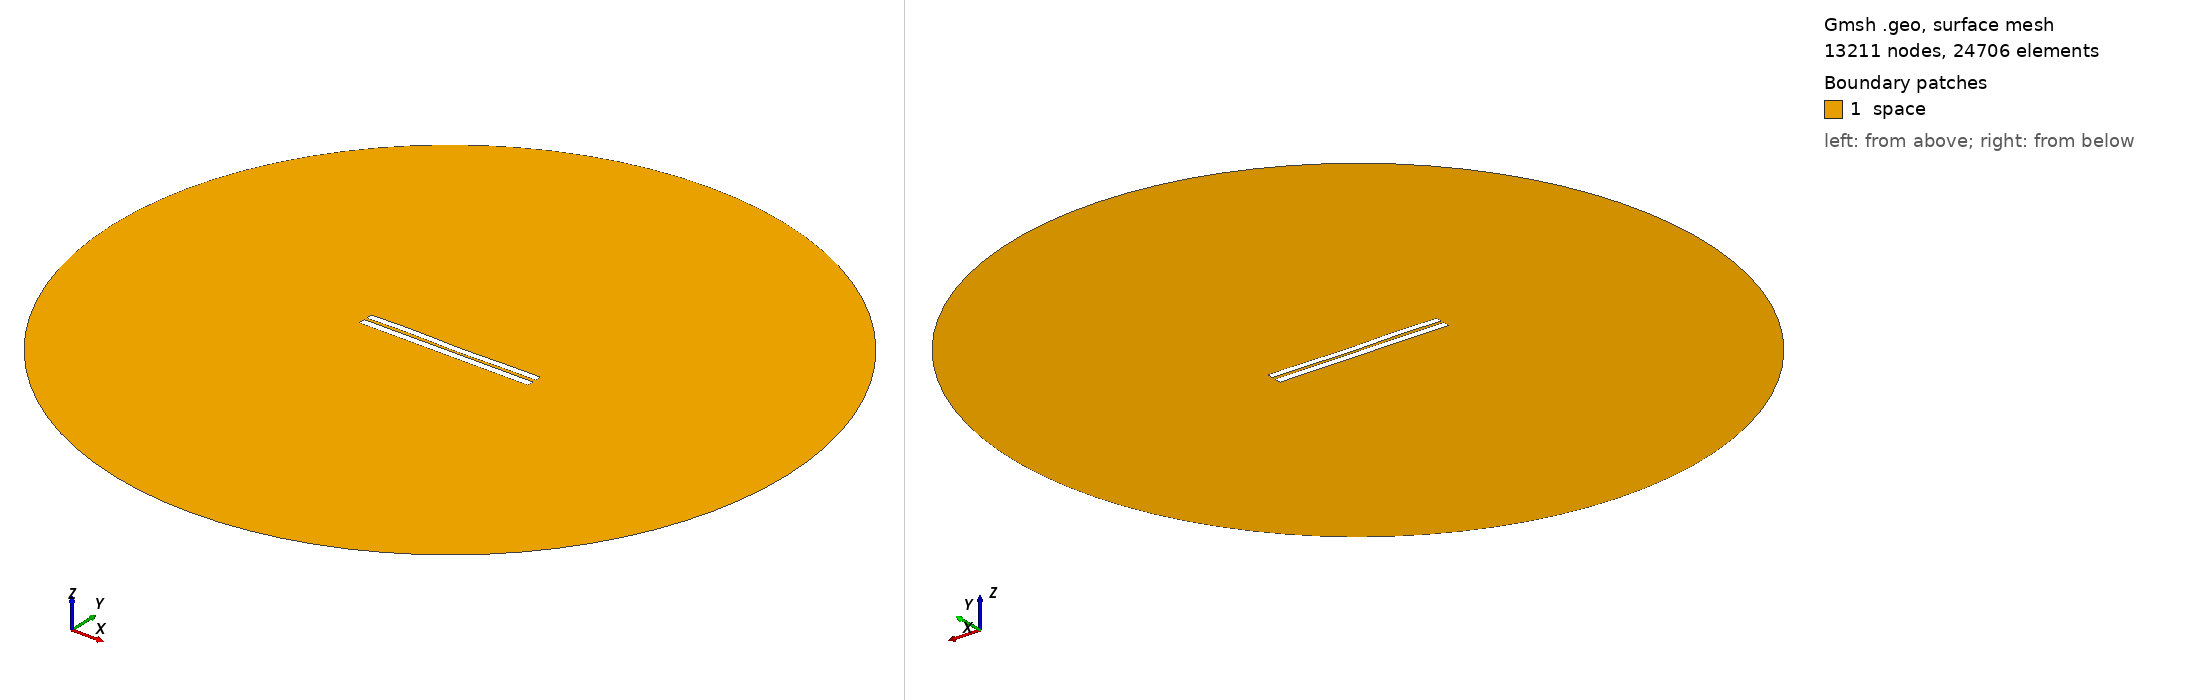

Gmsh geometry script, surface-meshed: 13211 nodes, 24706 surface elements. Boundary patches (legend numbers): 1 space. Left view from above one corner, right view from below the opposite corner. Legend entries are the model's physical surfaces. The drawing asked Gmsh for element sizes between 1% and 20% of the model's largest extent; the script's own settings can give other sizes.

=== 3550.geo (drawn) ===
//---------------------------------------
// Geometry kernel
//---------------------------------------

SetFactory("OpenCASCADE");



//---------------------------------------
// Parameters of the geometry
//---------------------------------------

// Overetch of the upper plate
overetch = 0.125;

// Distance between the plates
distance = 1.5;

// Discretization over the x axis (for the deformation)
nx = 50; 

// Length of the plate
L = 100 - overetch; 

// Number of modes
n = 4; 

// 1st mode coefficient
coeff(1) = 0.07499999999999998;
beta(1) = 0.596864 * 3.1415926535 / L;

// 2nd mode coefficient
coeff(2) = -0.075;
beta(2) = 1.49418 * 3.1415926535 / L;

// 3rd mode coefficient
coeff(3) = 0.15;
beta(3) = 2.50025 * 3.1415926535 / L;

// 4th mode coefficient
coeff(4) = 0.15;
beta(4) = 3.49999 * 3.1415926535 / L;



//---------------------------------------
// Upper plate (deformed rectangle)
//---------------------------------------

// Coordiantes of the upper plate
xmin = -50;
xmax = 50 - overetch;

// Height of the upper plate
yheight = 4 - 2 * overetch;

// Indexes of the points
UpperID[] = {};
LowerID[] = {};
LeftID[] = {};
RightID[] = {};

// Point index
p = 1;

// Horizontal edges
For i In {1:nx}
    x = xmin + (i-1)*(xmax - xmin)/(nx-1);

    y_bottom = distance / 2 + overetch;
    For j In {1:n}
        C = (Cosh(beta(j)*L) + Cos(beta(j)*L)) / (Sinh(beta(j)*L) + Sin(beta(j)*L));
        y_bottom  = y_bottom + coeff(j) * (Cosh(beta(j)*(x+50)) - Cos(beta(j)*(x+50)) - C * (Sinh(beta(j)*(x+50)) - Sin(beta(j)*(x+50))));
    EndFor

    y_top = y_bottom + yheight;

    Point(p) = {x, y_top, 0, 1.0};
    UpperID[i] = p;
    p = p + 1;

    Point(p) = {x, y_bottom, 0, 1.0};
    LowerID[i] = p;
    p = p + 1;
EndFor

// Create point lists
UpperPts[] = {}; LowerPts[] = {};
For i In {1:nx}
  UpperPts[] += {UpperID[i]};
  LowerPts[] += {LowerID[i]};
EndFor

// Build splines
Spline(1) = {UpperPts[]};
Spline(2) = {LowerPts[]};
Line(3) = {LowerPts[nx-1], UpperPts[nx-1]};
Line(4) = {LowerPts[0], UpperPts[0]};

// Build the plane surface
Curve Loop(1) = {2, 3, -1, -4};
Plane Surface(1) = {1};



//---------------------------------------
// Lower plate (rectangle)
//---------------------------------------

// Vertices
Point(1001) = {-50, -1, 0, 1.0};
Point(1002) = { 50, -1, 0, 1.0};
Point(1003) = { 50,  -5, 0, 1.0};
Point(1004) = {-50,  -5, 0, 1.0};

// Edges
Line(5) = {1001, 1002};
Line(6) = {1002, 1003};
Line(7) = {1003, 1004};
Line(8) = {1004, 1001};

// Plane surface
Line Loop(2) = {5, 6, 7, 8};
Plane Surface(2) = {2}; 



//---------------------------------------
// Outer (fictious) boundary
//---------------------------------------

// Points
Point(1005) = {0, 0, 0};       // Center
Point(1006) = {200, 0, 0};     // Start point
Point(1007) = {0, 200, 0};     // 90 degrees
Point(1008) = {-200, 0, 0};    // 180 degrees
Point(1009) = {0, -200, 0};    // 270 degrees

// Circle arcs (each needs start, center, end)
Circle(9) = {1006, 1005, 1007};
Circle(10) = {1007, 1005, 1008};
Circle(11) = {1008, 1005, 1009};
Circle(12) = {1009, 1005, 1006};

// Plane surface for the entire domain
Curve Loop(3) = {9, 10, 11, 12};
Surface(3) = {3};

// Subtract the plates from the whole domain to obtain the actual domain where we want to solve the equations
BooleanDifference{ Surface{3}; Delete; }{ Surface{1}; Surface{2}; Delete; }




//---------------------------------------
// Transfinite Lines/Curves
//---------------------------------------

// Set the number of points on the boundaries
r = 7;

// Plates
Transfinite Curve {1, 2} = 50*r Using Progression 1;
Transfinite Curve {3, 4} = 2*r Using Progression 1;
Transfinite Line {5, 7} = 50*r Using Progression 1;
Transfinite Line {6, 8} = 2*r Using Progression 1;

// Outer boundary
Transfinite Line {9, 10, 11, 12} = 20 Using Progression 1;



//---------------------------------------
// Physical groups
//---------------------------------------                

// Physical curves (boundaries)
Physical Line("force_segment", 10) = {2};
Physical Line("upper_plate", 11) = {1, 3, 4};
Physical Line("lower_plate", 12) = {5, 6, 7, 8};
Physical Line("boundary", 20) = {9, 10, 11, 12};

// Physical Surfaces
Physical Surface("space", 30) = {3};



//---------------------------------------
// 6. Generate the Mesh
//---------------------------------------

// 2D mesh generation
Mesh 2;
